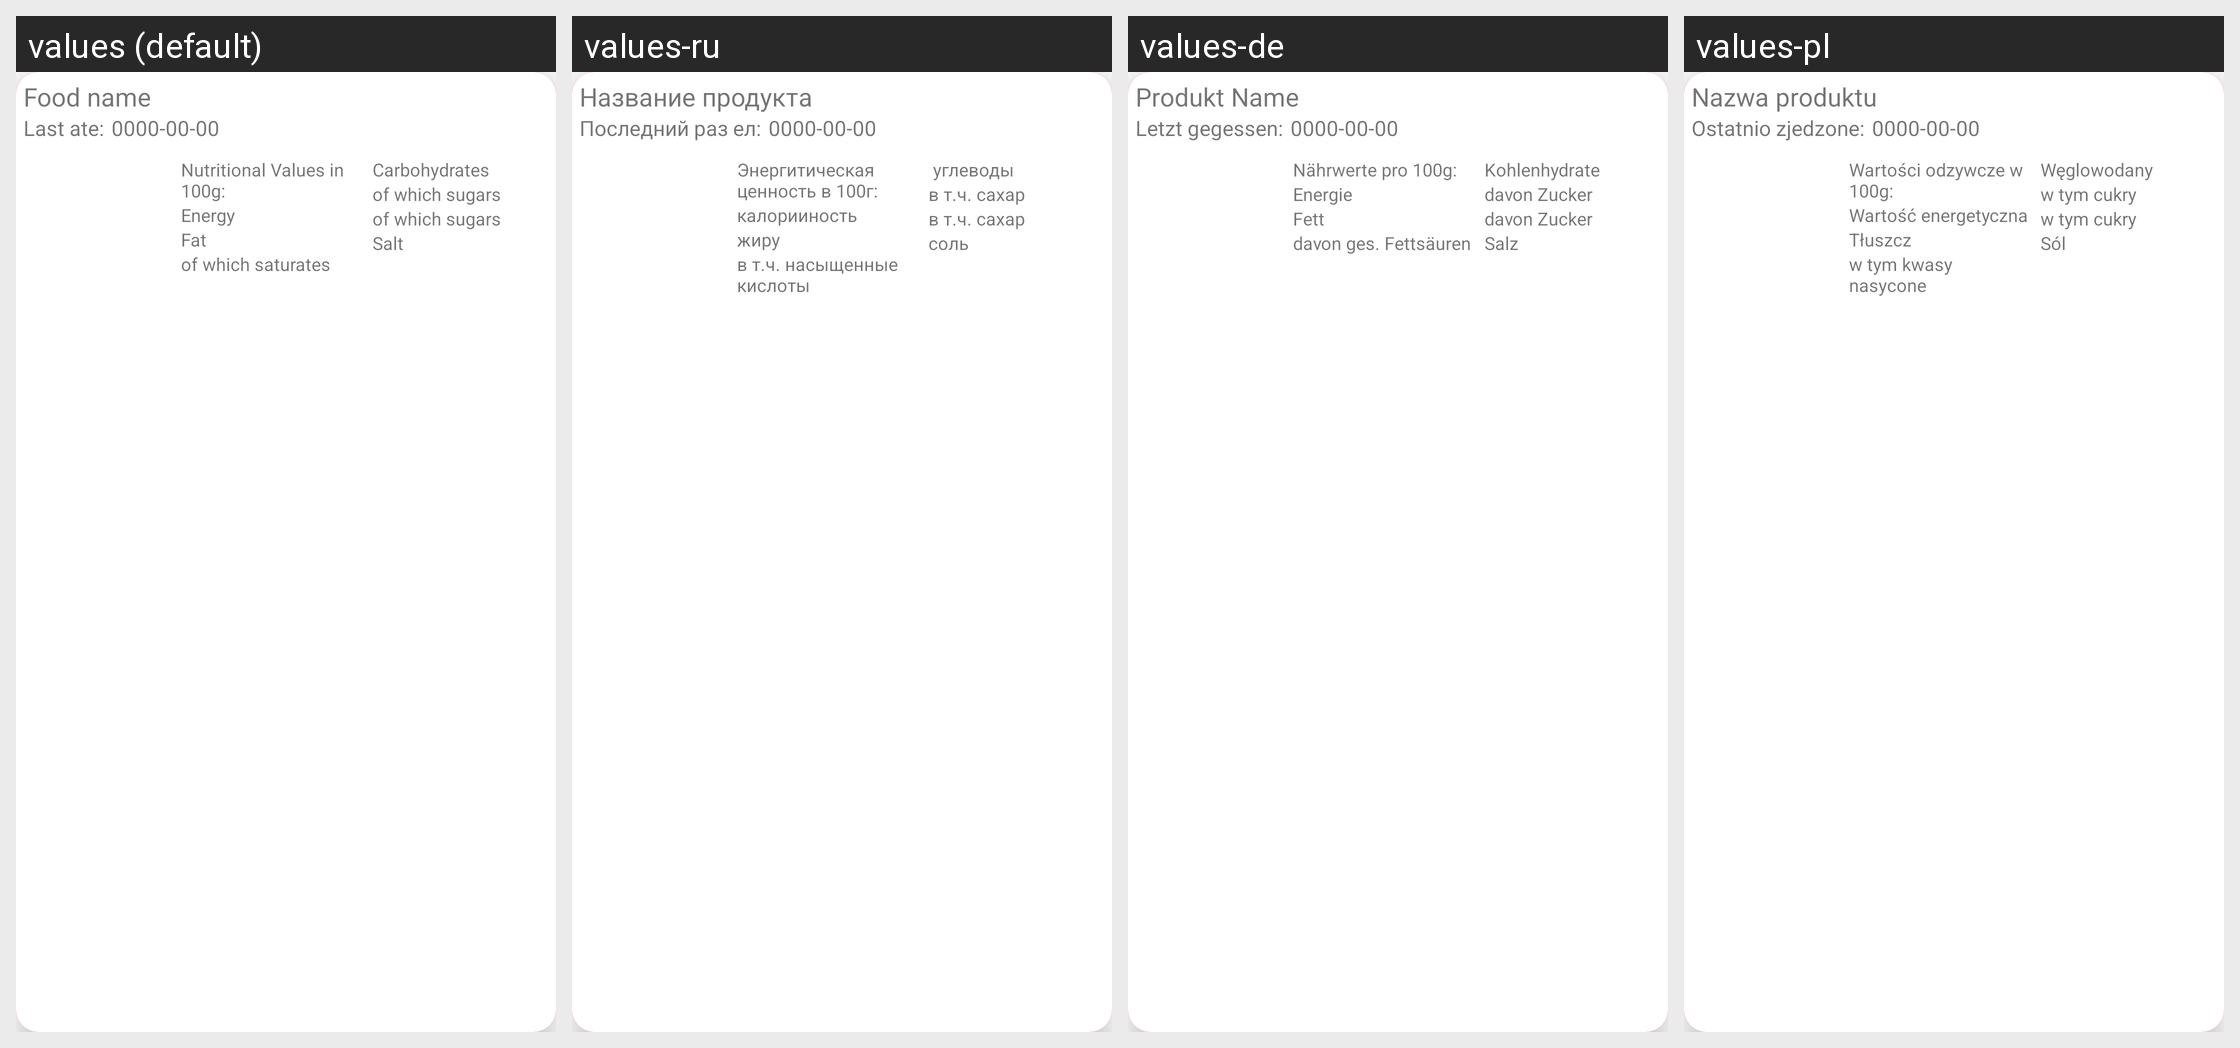

Translations of the strings shown on this Android screen, per locale in the grid:
Android screen res/layout/favitems_foodproduct_rec_view.xml rendered under 4 locales, left to right: values (default), values-ru, values-de, values-pl. Device: Nexus 5 (rendered at 1080×1920; each locale shown at half size, 540×960, under a caption strip naming it); theme AppTheme.
Other locales in the repository, not shown: values-en.
Strings drawn on this screen, with the default value and each locale's value (text and hints the layout hard-codes, and strings that could not be matched under every locale, appear in the picture but are not listed):

food_name
  values: Food name
  values-ru: Название продукта
  values-de: Produkt Name
  values-pl: Nazwa produktu

last_ate
  values: Last ate:
  values-ru: Последний раз ел:
  values-de: Letzt gegessen:
  values-pl: Ostatnio zjedzone:

default_date
  values: 0000-00-00
  values-ru: 0000-00-00  [not translated; the default value is used]
  values-de: 0000-00-00  [not translated; the default value is used]
  values-pl: 0000-00-00  [not translated; the default value is used]

nutrValues100g
  values: Nutritional Values in 100g:
  values-ru: Энергитическая ценность в 100г:
  values-de: Nährwerte pro 100g:
  values-pl: Wartości odzywcze w 100g:

energy
  values: Energy
  values-ru: калорииность
  values-de: Energie
  values-pl: Wartość energetyczna

fat
  values: Fat
  values-ru: жиру
  values-de: Fett
  values-pl: Tłuszcz

saturates
  values: of which saturates
  values-ru: в т.ч. насыщенные кислоты
  values-de: davon ges. Fettsäuren
  values-pl: w tym kwasy nasycone

carbohydrates
  values: Carbohydrates
  values-ru:  углеводы
  values-de: Kohlenhydrate
  values-pl: Węglowodany

sugars
  values: of which sugars
  values-ru: в т.ч. сахар
  values-de: davon Zucker
  values-pl: w tym cukry

salt
  values: Salt
  values-ru: соль
  values-de: Salz
  values-pl: Sól
